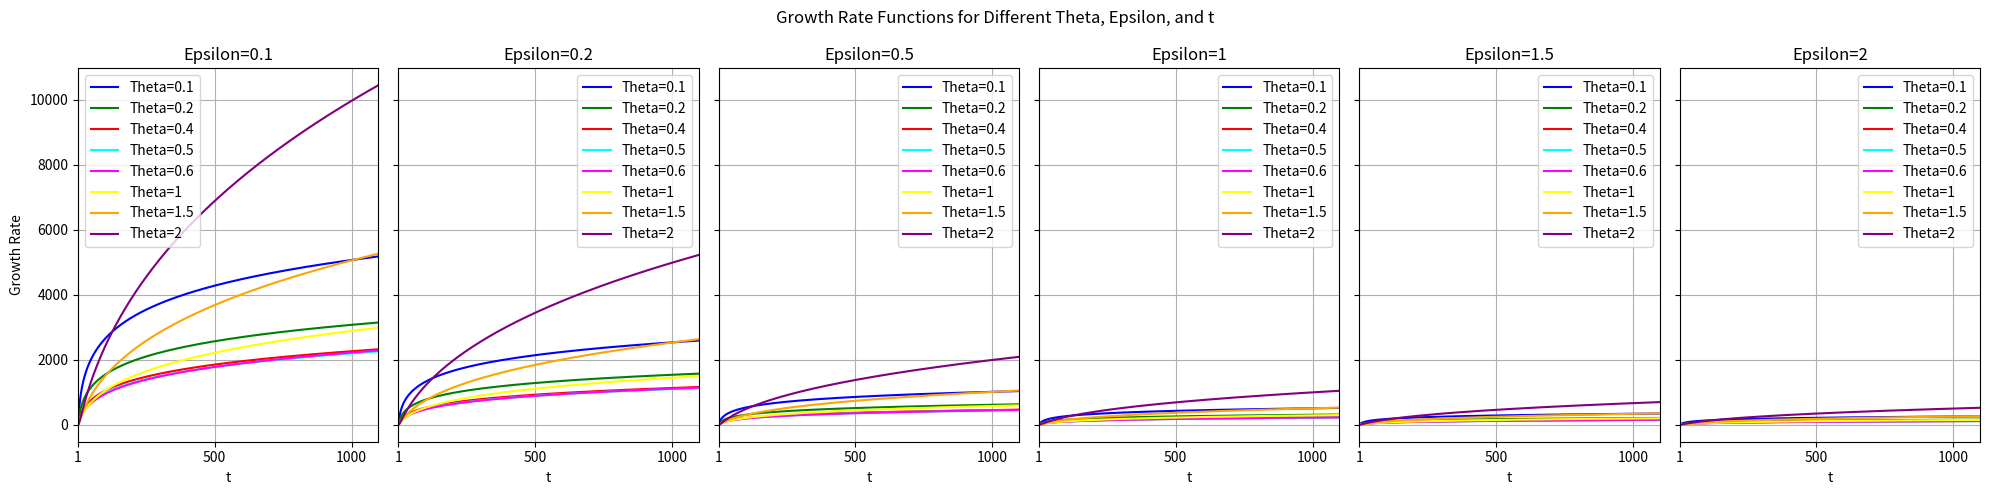

Write the Python code that produced this figure.
import math
import matplotlib.pyplot as plt

# Define values
thetas = [0.1, 0.2, 0.4, 0.5, 0.6, 1, 1.5, 2]
epsilons = [0.1, 0.2, 0.5, 1, 1.5, 2]
ts = list(range(1, 1098))  # Start at t=1 to avoid log(0) which is undefined

# Define colors for clearer distinction
colors = ['blue', 'green', 'red', 'cyan', 'magenta', 'yellow', 'orange', 'purple']

def calculate_growth_rate_theta(theta, epsilon):
    return 1 / (theta * epsilon)

def calculate_growth_rate_log(theta, t):
    return math.log(t) ** (1.5 + theta)

# Create a figure with multiple subplots, one for each epsilon
fig, axes = plt.subplots(nrows=1, ncols=len(epsilons), figsize=(20, 5), sharey=True)
fig.suptitle('Growth Rate Functions for Different Theta, Epsilon, and t')

# Plot each subplot
for i, epsilon in enumerate(epsilons):
    for j, theta in enumerate(thetas):
        product_rates = [calculate_growth_rate_log(theta, t) * calculate_growth_rate_theta(theta, epsilon)*math.log(1/0.1) for t in ts]
        axes[i].plot(ts, product_rates, label=f"Theta={theta}", color=colors[j])
    axes[i].set_title(f"Epsilon={epsilon}")
    axes[i].set_xlabel('t')
    axes[i].set_xlim(1, 1098)  # Ensure x-axis starts at 1
    axes[i].set_xticks([1, 500, 1000])  # Set custom ticks to ensure t=1 is marked
    axes[i].grid(True)
    if i == 0:
        axes[i].set_ylabel('Growth Rate')
    axes[i].legend()

plt.tight_layout()
plt.show()
